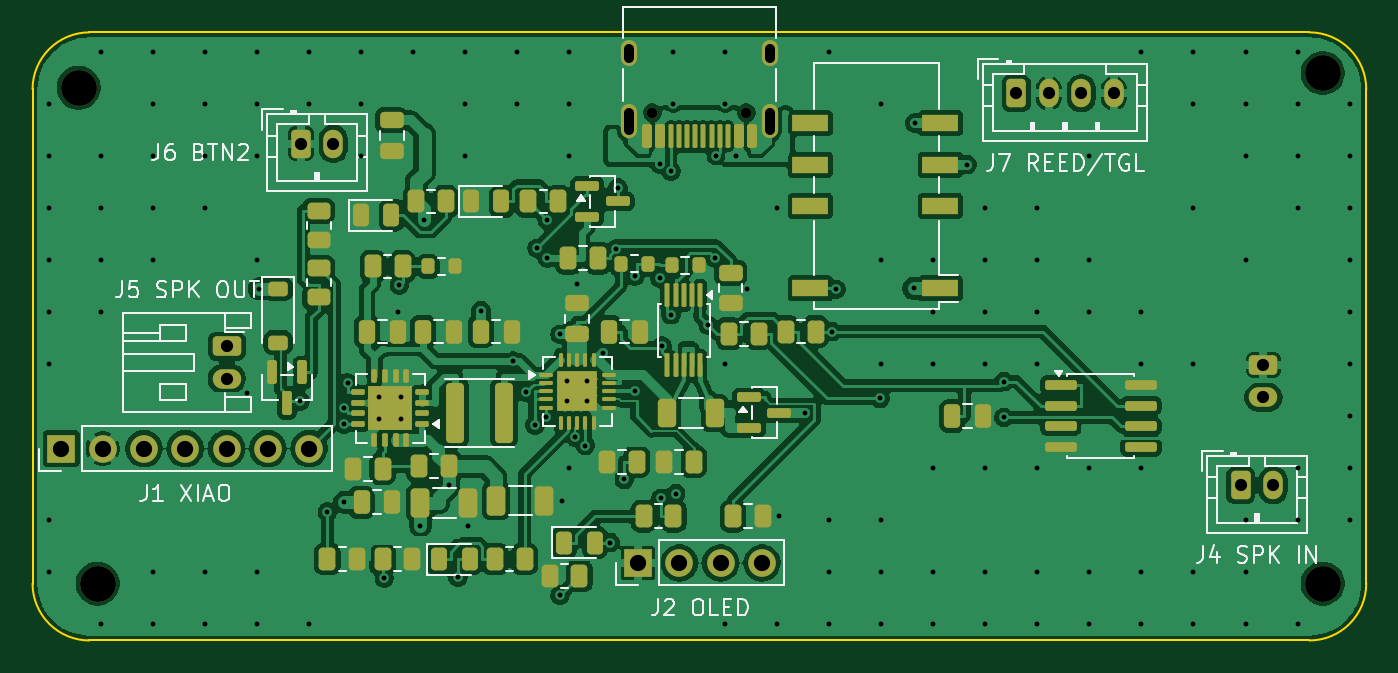
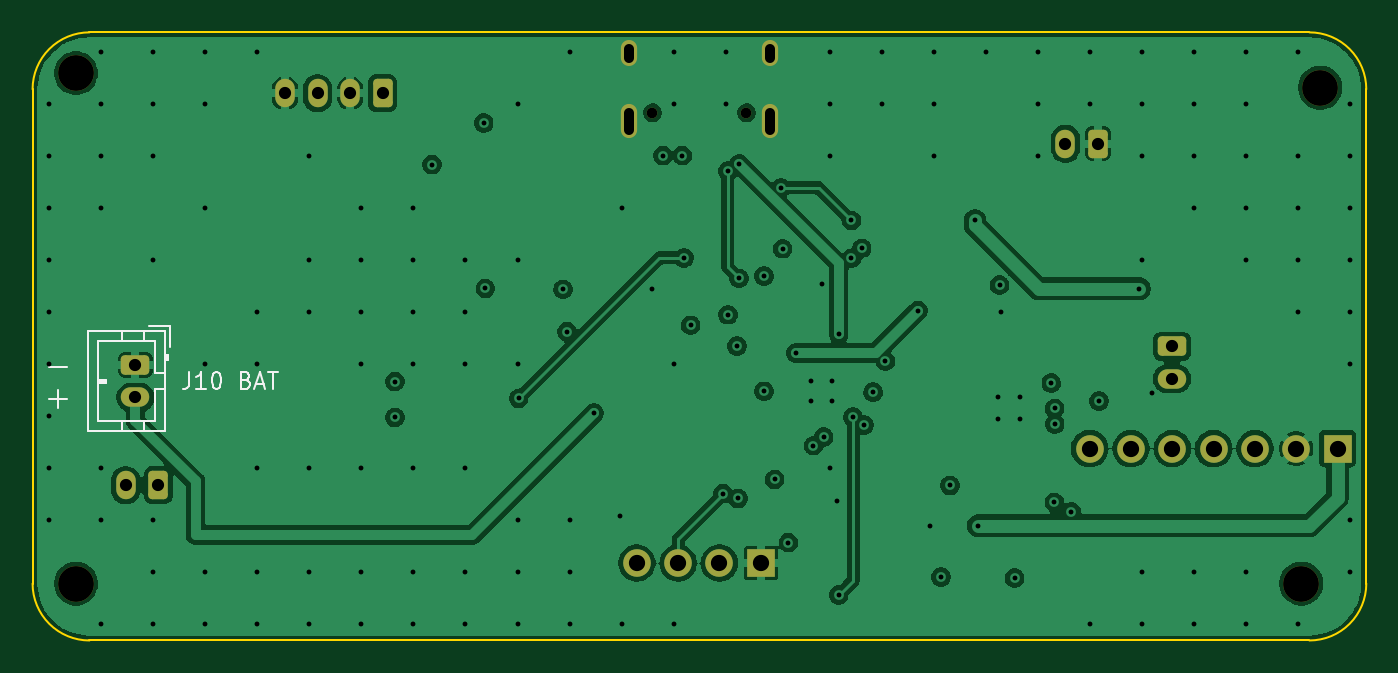
Circuit board: 13 layer files. Board 82.0 x 37.4 mm.
- bottom_copper: katanori61-B_Cu.gbr (112361 bytes)
- bottom_mask: katanori61-B_Mask.gbr (2512 bytes)
- paste: katanori61-B_Paste.gbr (455 bytes)
- bottom_silk: katanori61-B_Silkscreen.gbr (4473 bytes)
- outline: katanori61-Edge_Cuts.gbr (989 bytes)
- top_copper: katanori61-F_Cu.gbr (299509 bytes)
- top_mask: katanori61-F_Mask.gbr (9990 bytes)
- paste: katanori61-F_Paste.gbr (8914 bytes)
- top_silk: katanori61-F_Silkscreen.gbr (30968 bytes)
- inner_copper: katanori61-In1_Cu.gbr (112997 bytes)
- inner_copper: katanori61-In2_Cu.gbr (17894 bytes)
- drill: katanori61-NPTH.drl (480 bytes)
- drill: katanori61-PTH.drl (3577 bytes)

=== bottom_copper: katanori61-B_Cu.gbr (112361 bytes, source omitted) ===
=== bottom_mask: katanori61-B_Mask.gbr (2512 bytes, source withheld) ===
=== paste: katanori61-B_Paste.gbr ===
%TF.GenerationSoftware,KiCad,Pcbnew,10.0.6*%
%TF.CreationDate,2026-09-18T23:14:41+09:00*%
%TF.ProjectId,katanori61,6b617461-6e6f-4726-9936-312e6b696361,rev?*%
%TF.SameCoordinates,Original*%
%TF.FileFunction,Paste,Bot*%
%TF.FilePolarity,Positive*%
%FSLAX46Y46*%
G04 Gerber Fmt 4.6, Leading zero omitted, Abs format (unit mm)*
G04 Created by KiCad (PCBNEW 10.0.6) date 2026-09-18 23:14:41*
%MOMM*%
%LPD*%
G01*
G04 APERTURE LIST*
G04 APERTURE END LIST*
M02*

=== bottom_silk: katanori61-B_Silkscreen.gbr ===
%TF.GenerationSoftware,KiCad,Pcbnew,10.0.6*%
%TF.CreationDate,2026-09-18T23:14:41+09:00*%
%TF.ProjectId,katanori61,6b617461-6e6f-4726-9936-312e6b696361,rev?*%
%TF.SameCoordinates,Original*%
%TF.FileFunction,Legend,Bot*%
%TF.FilePolarity,Positive*%
%FSLAX46Y46*%
G04 Gerber Fmt 4.6, Leading zero omitted, Abs format (unit mm)*
G04 Created by KiCad (PCBNEW 10.0.6) date 2026-09-18 23:14:41*
%MOMM*%
%LPD*%
G01*
G04 APERTURE LIST*
%ADD10C,0.150000*%
G04 APERTURE END LIST*
D10*
X120998683Y-60556533D02*
X119932017Y-60556533D01*
X120998683Y-62556533D02*
X119932017Y-62556533D01*
X120465350Y-63089866D02*
X120465350Y-62023200D01*
X112377506Y-60904819D02*
X112377506Y-61619104D01*
X112377506Y-61619104D02*
X112425125Y-61761961D01*
X112425125Y-61761961D02*
X112520363Y-61857200D01*
X112520363Y-61857200D02*
X112663220Y-61904819D01*
X112663220Y-61904819D02*
X112758458Y-61904819D01*
X111377506Y-61904819D02*
X111948934Y-61904819D01*
X111663220Y-61904819D02*
X111663220Y-60904819D01*
X111663220Y-60904819D02*
X111758458Y-61047676D01*
X111758458Y-61047676D02*
X111853696Y-61142914D01*
X111853696Y-61142914D02*
X111948934Y-61190533D01*
X110758458Y-60904819D02*
X110663220Y-60904819D01*
X110663220Y-60904819D02*
X110567982Y-60952438D01*
X110567982Y-60952438D02*
X110520363Y-61000057D01*
X110520363Y-61000057D02*
X110472744Y-61095295D01*
X110472744Y-61095295D02*
X110425125Y-61285771D01*
X110425125Y-61285771D02*
X110425125Y-61523866D01*
X110425125Y-61523866D02*
X110472744Y-61714342D01*
X110472744Y-61714342D02*
X110520363Y-61809580D01*
X110520363Y-61809580D02*
X110567982Y-61857200D01*
X110567982Y-61857200D02*
X110663220Y-61904819D01*
X110663220Y-61904819D02*
X110758458Y-61904819D01*
X110758458Y-61904819D02*
X110853696Y-61857200D01*
X110853696Y-61857200D02*
X110901315Y-61809580D01*
X110901315Y-61809580D02*
X110948934Y-61714342D01*
X110948934Y-61714342D02*
X110996553Y-61523866D01*
X110996553Y-61523866D02*
X110996553Y-61285771D01*
X110996553Y-61285771D02*
X110948934Y-61095295D01*
X110948934Y-61095295D02*
X110901315Y-61000057D01*
X110901315Y-61000057D02*
X110853696Y-60952438D01*
X110853696Y-60952438D02*
X110758458Y-60904819D01*
X108901315Y-61381009D02*
X108758458Y-61428628D01*
X108758458Y-61428628D02*
X108710839Y-61476247D01*
X108710839Y-61476247D02*
X108663220Y-61571485D01*
X108663220Y-61571485D02*
X108663220Y-61714342D01*
X108663220Y-61714342D02*
X108710839Y-61809580D01*
X108710839Y-61809580D02*
X108758458Y-61857200D01*
X108758458Y-61857200D02*
X108853696Y-61904819D01*
X108853696Y-61904819D02*
X109234648Y-61904819D01*
X109234648Y-61904819D02*
X109234648Y-60904819D01*
X109234648Y-60904819D02*
X108901315Y-60904819D01*
X108901315Y-60904819D02*
X108806077Y-60952438D01*
X108806077Y-60952438D02*
X108758458Y-61000057D01*
X108758458Y-61000057D02*
X108710839Y-61095295D01*
X108710839Y-61095295D02*
X108710839Y-61190533D01*
X108710839Y-61190533D02*
X108758458Y-61285771D01*
X108758458Y-61285771D02*
X108806077Y-61333390D01*
X108806077Y-61333390D02*
X108901315Y-61381009D01*
X108901315Y-61381009D02*
X109234648Y-61381009D01*
X108282267Y-61619104D02*
X107806077Y-61619104D01*
X108377505Y-61904819D02*
X108044172Y-60904819D01*
X108044172Y-60904819D02*
X107710839Y-61904819D01*
X107520362Y-60904819D02*
X106948934Y-60904819D01*
X107234648Y-61904819D02*
X107234648Y-60904819D01*
%TO.C,J10*%
X113590000Y-58090000D02*
X114840000Y-58090000D01*
X115200000Y-58390000D02*
X115200000Y-59000000D01*
X116500000Y-58390000D02*
X116500000Y-59000000D01*
X114500000Y-59000000D02*
X118000000Y-59000000D01*
X118000000Y-59000000D02*
X118000000Y-63900000D01*
X113590000Y-59340000D02*
X113590000Y-58090000D01*
X113690000Y-59850000D02*
X113890000Y-59850000D01*
X113690000Y-60150000D02*
X113690000Y-59850000D01*
X113790000Y-60150000D02*
X113790000Y-59850000D01*
X113890000Y-60150000D02*
X113690000Y-60150000D01*
X113890000Y-60950000D02*
X114500000Y-60950000D01*
X114500000Y-60950000D02*
X114500000Y-59000000D01*
X117500000Y-61350000D02*
X117500000Y-61550000D01*
X118000000Y-61350000D02*
X117500000Y-61350000D01*
X118000000Y-61450000D02*
X117500000Y-61450000D01*
X117500000Y-61550000D02*
X118000000Y-61550000D01*
X114500000Y-61950000D02*
X113890000Y-61950000D01*
X114500000Y-63900000D02*
X114500000Y-61950000D01*
X118000000Y-63900000D02*
X114500000Y-63900000D01*
X115200000Y-64510000D02*
X115200000Y-63900000D01*
X116500000Y-64510000D02*
X116500000Y-63900000D01*
X113890000Y-58390000D02*
X118610000Y-58390000D01*
X118610000Y-64510000D01*
X113890000Y-64510000D01*
X113890000Y-58390000D01*
%TD*%
M02*

=== outline: katanori61-Edge_Cuts.gbr ===
%TF.GenerationSoftware,KiCad,Pcbnew,10.0.6*%
%TF.CreationDate,2026-09-18T23:14:41+09:00*%
%TF.ProjectId,katanori61,6b617461-6e6f-4726-9936-312e6b696361,rev?*%
%TF.SameCoordinates,Original*%
%TF.FileFunction,Profile,NP*%
%FSLAX46Y46*%
G04 Gerber Fmt 4.6, Leading zero omitted, Abs format (unit mm)*
G04 Created by KiCad (PCBNEW 10.0.6) date 2026-09-18 23:14:41*
%MOMM*%
%LPD*%
G01*
G04 APERTURE LIST*
%TA.AperFunction,Profile*%
%ADD10C,0.100000*%
%TD*%
G04 APERTURE END LIST*
D10*
X43500000Y-77400000D02*
X118524000Y-77400000D01*
X122024000Y-73900000D02*
X122024000Y-43500000D01*
X118524000Y-40000000D02*
X43500000Y-40000000D01*
X40000000Y-43500000D02*
X40000000Y-73900000D01*
X122024000Y-73900000D02*
G75*
G02*
X118524000Y-77400000I-3499600J-400D01*
G01*
X118524000Y-40000000D02*
G75*
G02*
X122024000Y-43500000I400J-3499600D01*
G01*
X40000000Y-43500000D02*
G75*
G02*
X43500000Y-40000000I3499600J400D01*
G01*
X43500000Y-77400000D02*
G75*
G02*
X40000000Y-73900000I-400J3499600D01*
G01*
M02*

=== top_copper: katanori61-F_Cu.gbr (299509 bytes, source omitted) ===
=== top_mask: katanori61-F_Mask.gbr (9990 bytes, source omitted) ===
=== paste: katanori61-F_Paste.gbr (8914 bytes, source omitted) ===
=== top_silk: katanori61-F_Silkscreen.gbr (30968 bytes, source omitted) ===
=== inner_copper: katanori61-In1_Cu.gbr (112997 bytes, source omitted) ===
=== inner_copper: katanori61-In2_Cu.gbr (17894 bytes, source omitted) ===
=== drill: katanori61-NPTH.drl ===
M48
; DRILL file KiCad 10.0.6 date 2026-09-18T23:14:42
; FORMAT={-:-/ absolute / metric / decimal}
; #@! TF.CreationDate,2026-09-18T23:14:42+09:00
; #@! TF.GenerationSoftware,Kicad,Pcbnew,10.0.6
; #@! TF.FileFunction,NonPlated,1,4,NPTH
FMAT,2
METRIC
; #@! TA.AperFunction,NonPlated,NPTH,ComponentDrill
T1C0.650
; #@! TA.AperFunction,NonPlated,NPTH,ComponentDrill
T2C2.200
%
G90
G05
T1
X78.122Y-44.95
X83.902Y-44.95
T2
X42.834Y-43.406
X44.0Y-73.9
X119.354Y-42.5
X119.354Y-73.9
M30

=== drill: katanori61-PTH.drl ===
M48
; DRILL file KiCad 10.0.6 date 2026-09-18T23:14:42
; FORMAT={-:-/ absolute / metric / decimal}
; #@! TF.CreationDate,2026-09-18T23:14:42+09:00
; #@! TF.GenerationSoftware,Kicad,Pcbnew,10.0.6
; #@! TF.FileFunction,Plated,1,4,PTH
FMAT,2
METRIC
; #@! TA.AperFunction,Plated,PTH,ViaDrill
T1C0.300
; #@! TA.AperFunction,Plated,PTH,ComponentDrill
T2C0.600
; #@! TA.AperFunction,Plated,PTH,ComponentDrill
T3C0.750
; #@! TA.AperFunction,Plated,PTH,ComponentDrill
T4C1.000
%
G90
G05
T1
X41.0Y-44.4
X41.0Y-47.6
X41.0Y-50.8
X41.0Y-54.0
X41.0Y-57.2
X41.0Y-60.4
X41.0Y-70.0
X41.0Y-73.2
X44.2Y-41.2
X44.2Y-47.6
X44.2Y-50.8
X44.2Y-54.0
X44.2Y-57.2
X44.2Y-76.4
X47.4Y-41.2
X47.4Y-44.4
X47.4Y-47.6
X47.4Y-50.8
X47.4Y-54.0
X47.4Y-73.2
X47.4Y-76.4
X50.6Y-41.2
X50.6Y-44.4
X50.6Y-47.6
X50.6Y-50.8
X50.6Y-73.2
X50.6Y-76.4
X53.2Y-62.165
X53.8Y-41.2
X53.8Y-44.4
X53.8Y-47.6
X53.8Y-54.0
X53.8Y-73.2
X53.8Y-76.4
X53.948Y-55.776
X56.435Y-62.672
X57.0Y-41.2
X57.0Y-44.4
X57.0Y-76.4
X58.131Y-69.486
X59.162Y-64.09
X59.173Y-63.127
X59.181Y-68.91
X59.373Y-61.574
X60.2Y-41.2
X60.2Y-44.4
X60.2Y-47.6
X61.325Y-62.44
X61.325Y-63.79
X61.632Y-73.564
X62.469Y-57.175
X62.557Y-55.552
X62.675Y-62.44
X62.675Y-63.79
X63.4Y-41.2
X63.858Y-70.338
X64.062Y-51.569
X65.612Y-67.868
X66.15Y-73.499
X66.6Y-41.2
X66.6Y-44.4
X66.6Y-47.6
X66.808Y-70.348
X67.566Y-57.109
X69.57Y-60.217
X69.8Y-41.2
X69.8Y-44.4
X70.325Y-62.129
X70.898Y-64.144
X71.031Y-53.284
X71.562Y-63.667
X71.662Y-53.9
X71.662Y-51.566
X72.45Y-58.575
X72.452Y-74.606
X72.534Y-68.8
X72.875Y-61.45
X72.875Y-62.7
X73.0Y-41.2
X73.0Y-44.4
X73.0Y-47.6
X73.0Y-66.8
X73.375Y-64.885
X73.5Y-55.45
X74.0Y-65.415
X74.125Y-61.45
X74.125Y-62.7
X75.084Y-59.707
X75.538Y-71.375
X75.901Y-53.306
X75.993Y-49.571
X76.393Y-67.495
X77.033Y-54.998
X77.05Y-62.075
X78.562Y-48.095
X78.576Y-55.127
X78.65Y-68.666
X78.699Y-59.299
X79.253Y-57.365
X79.262Y-48.538
X79.4Y-41.2
X79.4Y-44.4
X79.554Y-68.366
X81.558Y-58.015
X81.969Y-53.861
X82.054Y-47.579
X82.6Y-41.2
X82.6Y-44.4
X82.6Y-60.4
X82.6Y-76.4
X83.256Y-47.578
X83.925Y-55.807
X85.8Y-50.8
X85.8Y-76.4
X85.899Y-69.76
X87.495Y-63.4
X89.0Y-41.2
X89.0Y-70.0
X89.0Y-73.2
X89.0Y-76.4
X89.156Y-58.4
X89.401Y-55.807
X92.129Y-62.517
X92.2Y-44.4
X92.2Y-54.0
X92.2Y-60.4
X92.2Y-70.0
X92.2Y-73.2
X92.2Y-76.4
X94.18Y-55.75
X94.28Y-45.59
X95.4Y-54.0
X95.4Y-57.2
X95.4Y-60.4
X95.4Y-66.8
X95.4Y-73.2
X95.4Y-76.4
X97.466Y-48.13
X98.6Y-50.8
X98.6Y-54.0
X98.6Y-57.2
X98.6Y-60.4
X98.6Y-66.8
X98.6Y-73.2
X98.6Y-76.4
X99.726Y-63.683
X99.731Y-61.474
X101.8Y-50.8
X101.8Y-54.0
X101.8Y-57.2
X101.8Y-60.4
X101.8Y-66.8
X101.8Y-73.2
X101.8Y-76.4
X105.0Y-47.6
X105.0Y-54.0
X105.0Y-57.2
X105.0Y-66.8
X105.0Y-73.2
X105.0Y-76.4
X108.2Y-41.2
X108.2Y-57.2
X108.2Y-60.4
X108.2Y-66.8
X108.2Y-73.2
X108.2Y-76.4
X111.4Y-41.2
X111.4Y-44.4
X111.4Y-50.8
X111.4Y-60.4
X111.4Y-73.2
X111.4Y-76.4
X114.6Y-41.2
X114.6Y-44.4
X114.6Y-47.6
X114.6Y-54.0
X114.6Y-70.0
X114.6Y-73.2
X114.6Y-76.4
X117.8Y-41.2
X117.8Y-44.4
X117.8Y-47.6
X117.8Y-50.8
X117.8Y-66.8
X117.8Y-70.0
X117.8Y-76.4
X121.0Y-44.4
X121.0Y-47.6
X121.0Y-50.8
X121.0Y-54.0
X121.0Y-57.2
X121.0Y-60.4
X121.0Y-63.6
X121.0Y-66.8
X121.0Y-70.0
T3
X51.95Y-59.3
X51.95Y-61.3
X56.5Y-46.85
X58.5Y-46.85
X100.5Y-43.75
X102.5Y-43.75
X104.5Y-43.75
X106.5Y-43.75
X114.3Y-67.85
X115.7Y-60.45
X115.7Y-62.45
X116.3Y-67.85
T4
X41.77Y-65.595
X44.31Y-65.595
X46.85Y-65.595
X49.39Y-65.595
X51.93Y-65.595
X54.47Y-65.595
X57.01Y-65.595
X77.24Y-72.63
X79.78Y-72.63
X82.32Y-72.63
X84.86Y-72.63
T2
X76.692Y-41.6G85X76.692Y-41.0
G05
X76.692Y-46.03G85X76.692Y-44.93
G05
X85.332Y-41.6G85X85.332Y-41.0
G05
X85.332Y-46.03G85X85.332Y-44.93
G05
M30
